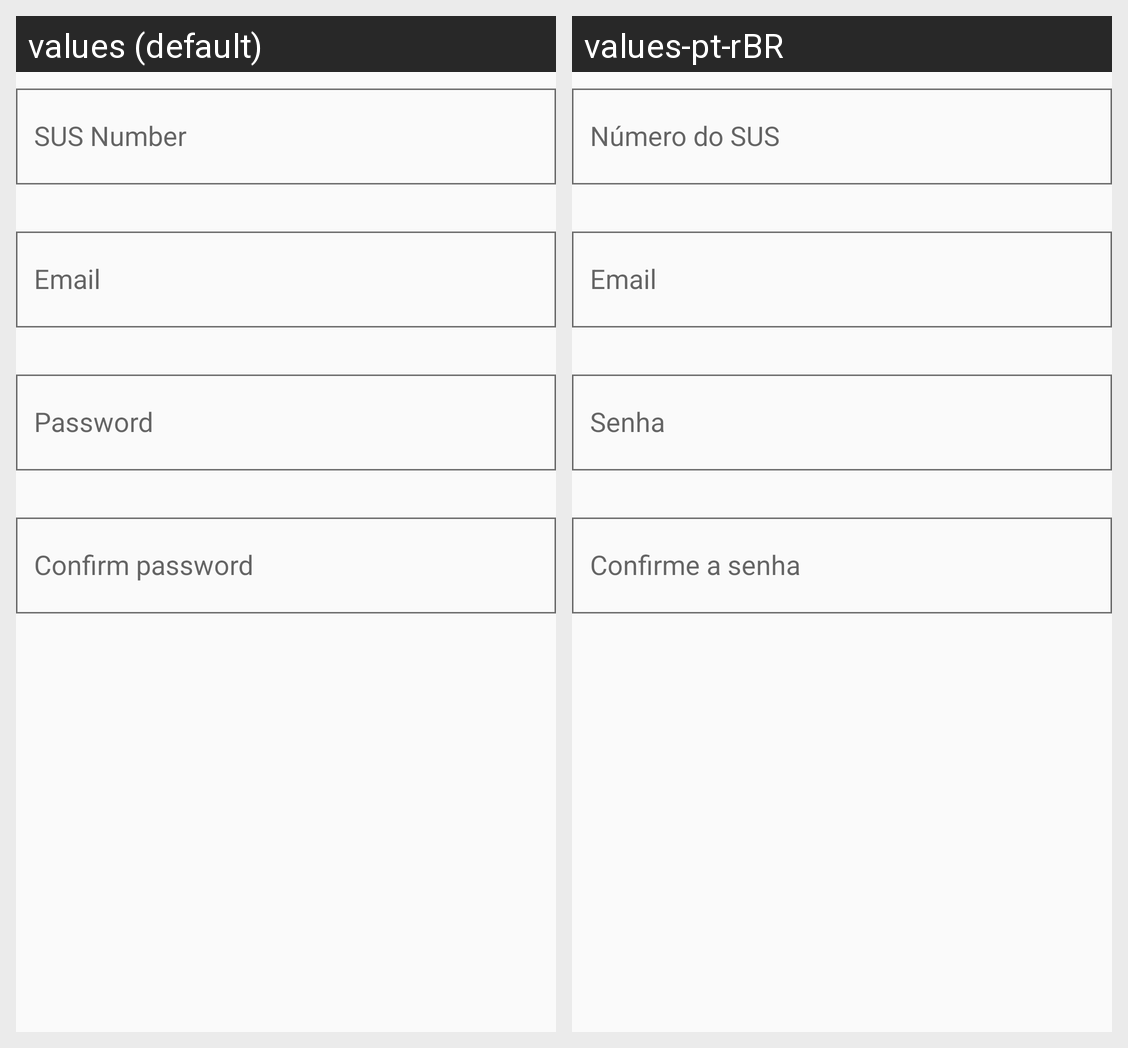

This grid shows one Android layout under two languages. Give, for every string resource on the screen, its name, the default text and each shown locale's text.
Android screen res/layout/fragment_access_data.xml rendered under 2 locales, left to right: values (default), values-pt-rBR. Device: Nexus 5 (rendered at 1080×1920; each locale shown at half size, 540×960, under a caption strip naming it); theme AppTheme.
Strings drawn on this screen, with the default value and each locale's value (text and hints the layout hard-codes, and strings that could not be matched under every locale, appear in the picture but are not listed):

register_hint_sus_number
  values: SUS Number
  values-pt-rBR: Número do SUS

register_hint_email
  values: Email
  values-pt-rBR: Email

register_hint_password
  values: Password
  values-pt-rBR: Senha

register_hint_password_confirm
  values: Confirm password
  values-pt-rBR: Confirme a senha
